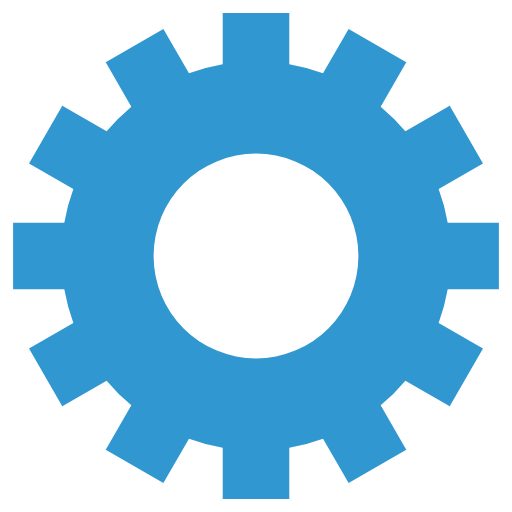
t = 0.00 s
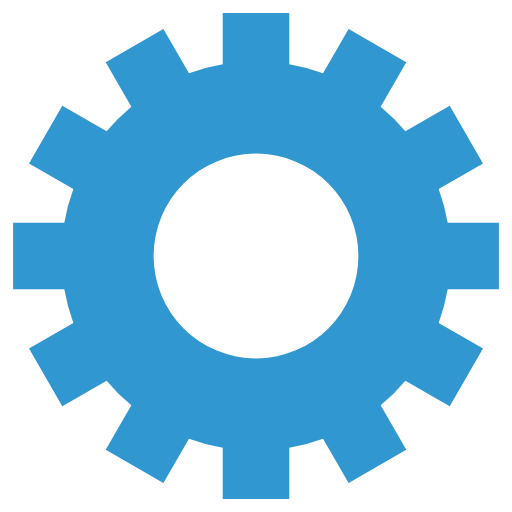
t = 0.50 s
t = 1.00 s: frame unchanged from t = 0.50 s, image omitted
t = 1.50 s: frame unchanged from t = 0.50 s, image omitted

The animated SVG that drew these frames (rendered in a browser with its animation timeline set to each time). Animation: 1 SMIL element (animateTransform=1); one cycle of 2.00 s, repeats indefinitely.

<svg class="lds-gear" width="200px"  height="200px"  xmlns="http://www.w3.org/2000/svg" xmlns:xlink="http://www.w3.org/1999/xlink" viewBox="0 0 100 100" preserveAspectRatio="xMidYMid" style="background: none;"><g transform="translate(50 50)">
<g transform="rotate(330)">
<animateTransform attributeName="transform" type="rotate" values="0;360" keyTimes="0;1" dur="2s" repeatCount="indefinite"></animateTransform><path d="M37.43995192304605 -6.5 L47.43995192304605 -6.5 L47.43995192304605 6.5 L37.43995192304605 6.5 A38 38 0 0 1 35.67394948182593 13.090810836924174 L35.67394948182593 13.090810836924174 L44.33420351967032 18.090810836924174 L37.83420351967032 29.34914108612188 L29.17394948182593 24.34914108612188 A38 38 0 0 1 24.34914108612188 29.17394948182593 L24.34914108612188 29.17394948182593 L29.34914108612188 37.83420351967032 L18.090810836924184 44.33420351967032 L13.090810836924183 35.67394948182593 A38 38 0 0 1 6.5 37.43995192304605 L6.5 37.43995192304605 L6.500000000000001 47.43995192304605 L-6.499999999999995 47.43995192304606 L-6.499999999999996 37.43995192304606 A38 38 0 0 1 -13.09081083692417 35.67394948182593 L-13.09081083692417 35.67394948182593 L-18.09081083692417 44.33420351967032 L-29.34914108612187 37.834203519670325 L-24.349141086121872 29.173949481825936 A38 38 0 0 1 -29.17394948182592 24.34914108612189 L-29.17394948182592 24.34914108612189 L-37.83420351967031 29.349141086121893 L-44.33420351967031 18.0908108369242 L-35.67394948182592 13.090810836924193 A38 38 0 0 1 -37.43995192304605 6.5000000000000036 L-37.43995192304605 6.5000000000000036 L-47.43995192304605 6.500000000000004 L-47.43995192304606 -6.499999999999993 L-37.43995192304606 -6.499999999999994 A38 38 0 0 1 -35.67394948182593 -13.090810836924167 L-35.67394948182593 -13.090810836924167 L-44.33420351967032 -18.090810836924163 L-37.834203519670325 -29.34914108612187 L-29.173949481825936 -24.34914108612187 A38 38 0 0 1 -24.349141086121893 -29.17394948182592 L-24.349141086121893 -29.17394948182592 L-29.349141086121897 -37.834203519670304 L-18.0908108369242 -44.334203519670304 L-13.090810836924195 -35.67394948182592 A38 38 0 0 1 -6.500000000000005 -37.43995192304605 L-6.500000000000005 -37.43995192304605 L-6.500000000000007 -47.43995192304605 L6.49999999999999 -47.43995192304606 L6.499999999999992 -37.43995192304606 A38 38 0 0 1 13.090810836924149 -35.67394948182594 L13.090810836924149 -35.67394948182594 L18.090810836924142 -44.33420351967033 L29.349141086121847 -37.83420351967034 L24.349141086121854 -29.17394948182595 A38 38 0 0 1 29.17394948182592 -24.349141086121893 L29.17394948182592 -24.349141086121893 L37.834203519670304 -29.349141086121897 L44.334203519670304 -18.0908108369242 L35.67394948182592 -13.090810836924197 A38 38 0 0 1 37.43995192304605 -6.500000000000007 M0 -20A20 20 0 1 0 0 20 A20 20 0 1 0 0 -20" fill="#3097D1"></path></g></g></svg>
